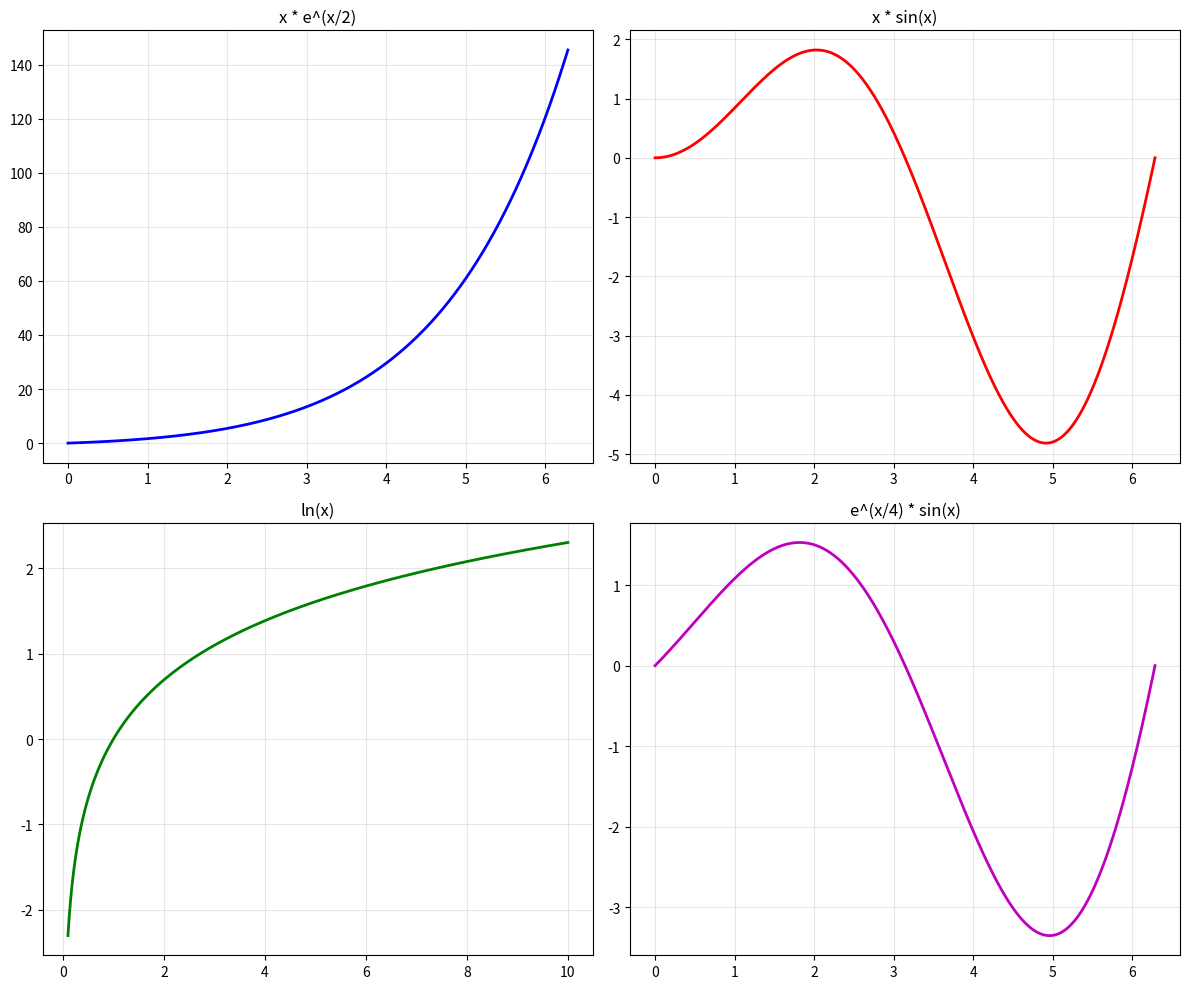

Source code (Python):
# 부분 적분법 (Integration by Parts)
# 실행 방법: python src/calculus/integration_by_parts/integration_by_parts.py

import numpy as np
import matplotlib.pyplot as plt
from scipy import integrate
import sympy as sp

# 부분 적분법 (Integration by Parts)
# integral of u dv = uv - integral of v du

def integration_by_parts_example1():
    """
    예시 1: integral of x*e^x dx
    u = x, dv = e^x dx
    du = dx, v = e^x
    """
    print("=== 예시 1: integral of x*e^x dx ===")
    print("u = x, dv = e^x dx")
    print("du = dx, v = e^x")
    print("integral of x*e^x dx = x*e^x - integral of e^x dx = x*e^x - e^x + C = e^x(x-1) + C")
    
    # sympy로 해석적 계산
    x = sp.Symbol('x')
    expr = x * sp.exp(x)
    integral_result = sp.integrate(expr, x)
    print(f"SymPy 결과: {integral_result}")
    
    # 수치적 검증 (x=1에서)
    x_val = 1
    original = x_val * np.exp(x_val)
    antiderivative = np.exp(x_val) * (x_val - 1)
    
    print(f"x={x_val}일 때:")
    print(f"피적분함수 값: {original:.4f}")
    print(f"원함수 값: {antiderivative:.4f}")

def integration_by_parts_example2():
    """
    예시 2: integral of x*sin(x) dx
    u = x, dv = sin(x) dx
    du = dx, v = -cos(x)
    """
    print("\n=== 예시 2: integral of x*sin(x) dx ===")
    print("u = x, dv = sin(x) dx")
    print("du = dx, v = -cos(x)")
    print("integral of x*sin(x) dx = x*(-cos(x)) - integral of (-cos(x)) dx")
    print("= -x*cos(x) + integral of cos(x) dx = -x*cos(x) + sin(x) + C")
    
    # sympy로 해석적 계산
    x = sp.Symbol('x')
    expr = x * sp.sin(x)
    integral_result = sp.integrate(expr, x)
    print(f"SymPy 결과: {integral_result}")
    
    # 수치적 검증
    x_val = np.pi / 4
    original = x_val * np.sin(x_val)
    antiderivative = -x_val * np.cos(x_val) + np.sin(x_val)
    
    print(f"x={x_val:.4f}일 때:")
    print(f"피적분함수 값: {original:.4f}")
    print(f"원함수 값: {antiderivative:.4f}")

def integration_by_parts_example3():
    """
    예시 3: integral of ln(x) dx (중요한 예시)
    u = ln(x), dv = dx
    du = (1/x) dx, v = x
    """
    print("\n=== 예시 3: integral of ln(x) dx ===")
    print("u = ln(x), dv = dx")
    print("du = (1/x) dx, v = x")
    print("integral of ln(x) dx = x*ln(x) - integral of x*(1/x) dx")
    print("= x*ln(x) - integral of 1 dx = x*ln(x) - x + C = x(ln(x) - 1) + C")
    
    # sympy로 해석적 계산
    x = sp.Symbol('x')
    expr = sp.log(x)
    integral_result = sp.integrate(expr, x)
    print(f"SymPy 결과: {integral_result}")
    
    # 수치적 검증
    x_val = np.e  # e에서 계산
    original = np.log(x_val)
    antiderivative = x_val * (np.log(x_val) - 1)
    
    print(f"x={x_val:.4f}일 때:")
    print(f"피적분함수 값: {original:.4f}")
    print(f"원함수 값: {antiderivative:.4f}")

def integration_by_parts_example4():
    """
    예시 4: integral of x^2*e^x dx (두 번 부분적분)
    첫 번째: u = x^2, dv = e^x dx
    두 번째: u = x, dv = e^x dx
    """
    print("\n=== 예시 4: integral of x^2*e^x dx (두 번 부분적분) ===")
    print("첫 번째 부분적분:")
    print("u = x^2, dv = e^x dx -> du = 2x dx, v = e^x")
    print("integral of x^2*e^x dx = x^2*e^x - integral of 2x*e^x dx")
    
    print("\n두 번째 부분적분 (integral of 2x*e^x dx):")
    print("u = 2x, dv = e^x dx -> du = 2 dx, v = e^x")
    print("integral of 2x*e^x dx = 2x*e^x - integral of 2*e^x dx = 2x*e^x - 2e^x")
    
    print("\n최종 결과:")
    print("integral of x^2*e^x dx = x^2*e^x - (2x*e^x - 2e^x) + C")
    print("= x^2*e^x - 2x*e^x + 2e^x + C = e^x(x^2 - 2x + 2) + C")
    
    # sympy로 해석적 계산
    x = sp.Symbol('x')
    expr = x**2 * sp.exp(x)
    integral_result = sp.integrate(expr, x)
    print(f"SymPy 결과: {integral_result}")
    
    # 수치적 검증
    x_val = 1
    original = x_val**2 * np.exp(x_val)
    antiderivative = np.exp(x_val) * (x_val**2 - 2*x_val + 2)
    
    print(f"x={x_val}일 때:")
    print(f"피적분함수 값: {original:.4f}")
    print(f"원함수 값: {antiderivative:.4f}")

def liate_rule():
    """
    LIATE 규칙 설명
    L - Logarithmic (로그함수)
    I - Inverse trigonometric (역삼각함수) 
    A - Algebraic (다항함수)
    T - Trigonometric (삼각함수)
    E - Exponential (지수함수)
    """
    print("\n=== LIATE 규칙 ===")
    print("부분적분에서 u를 선택하는 우선순위:")
    
    liate_order = [
        ("L", "Logarithmic", "ln(x), log(x)"),
        ("I", "Inverse trigonometric", "arcsin(x), arccos(x), arctan(x)"),
        ("A", "Algebraic", "x, x^2, x^3, ..."),
        ("T", "Trigonometric", "sin(x), cos(x), tan(x)"),
        ("E", "Exponential", "e^x, a^x")
    ]
    
    for letter, name, examples in liate_order:
        print(f"{letter} - {name}: {examples}")
    
    print("\n앞에 있는 것일수록 u로 선택하기 좋습니다!")

def definite_integral_by_parts():
    """
    정적분에서의 부분적분법
    예시: integral from 1 to e of ln(x) dx
    """
    print("\n=== 정적분에서의 부분적분법 ===")
    print("integral from 1 to e of ln(x) dx")
    print("= [x(ln(x) - 1)] from 1 to e")
    print("= e(ln(e) - 1) - 1(ln(1) - 1)")
    print("= e(1 - 1) - 1(0 - 1)")
    print("= 0 - (-1) = 1")
    
    result = 1
    print(f"해석적 결과: {result}")
    
    # scipy로 수치적 검증
    def f(x):
        return np.log(x)
    
    numerical_result, error = integrate.quad(f, 1, np.e)
    print(f"수치적 검증: {numerical_result:.6f}")
    print(f"오차: {abs(result - numerical_result):.8f}")

def cyclic_integration():
    """
    순환 적분 (Cyclic Integration)
    예시: integral of e^x * sin(x) dx
    """
    print("\n=== 순환 적분 예시 ===")
    print("integral of e^x * sin(x) dx")
    print("I = integral of e^x * sin(x) dx 라고 하자")
    
    print("\n첫 번째 부분적분:")
    print("u = sin(x), dv = e^x dx -> du = cos(x) dx, v = e^x")
    print("I = e^x * sin(x) - integral of e^x * cos(x) dx")
    
    print("\n두 번째 부분적분 (integral of e^x * cos(x) dx):")
    print("u = cos(x), dv = e^x dx -> du = -sin(x) dx, v = e^x")
    print("integral of e^x * cos(x) dx = e^x * cos(x) - integral of e^x * (-sin(x)) dx")
    print("= e^x * cos(x) + integral of e^x * sin(x) dx = e^x * cos(x) + I")
    
    print("\n원래 식에 대입:")
    print("I = e^x * sin(x) - (e^x * cos(x) + I)")
    print("I = e^x * sin(x) - e^x * cos(x) - I")
    print("2I = e^x * sin(x) - e^x * cos(x)")
    print("I = (e^x/2)(sin(x) - cos(x)) + C")
    
    # sympy로 확인
    x = sp.Symbol('x')
    expr = sp.exp(x) * sp.sin(x)
    integral_result = sp.integrate(expr, x)
    print(f"SymPy 확인: {integral_result}")

def plot_integration_by_parts_examples():
    """부분적분 예시들의 그래프"""
    x = np.linspace(0, 2*np.pi, 1000)
    
    fig, axes = plt.subplots(2, 2, figsize=(12, 10))
    
    # x * e^x
    y1 = x * np.exp(x/2)  # 너무 크지 않게 조정
    axes[0,0].plot(x, y1, 'b-', linewidth=2)
    axes[0,0].set_title('x * e^(x/2)')
    axes[0,0].grid(True, alpha=0.3)
    
    # x * sin(x)
    y2 = x * np.sin(x)
    axes[0,1].plot(x, y2, 'r-', linewidth=2)
    axes[0,1].set_title('x * sin(x)')
    axes[0,1].grid(True, alpha=0.3)
    
    # ln(x) (x > 0)
    x_ln = np.linspace(0.1, 10, 1000)
    y3 = np.log(x_ln)
    axes[1,0].plot(x_ln, y3, 'g-', linewidth=2)
    axes[1,0].set_title('ln(x)')
    axes[1,0].grid(True, alpha=0.3)
    
    # e^x * sin(x)
    y4 = np.exp(x/4) * np.sin(x)  # 너무 크지 않게 조정
    axes[1,1].plot(x, y4, 'm-', linewidth=2)
    axes[1,1].set_title('e^(x/4) * sin(x)')
    axes[1,1].grid(True, alpha=0.3)
    
    plt.tight_layout()
    plt.show()

def run_integration_by_parts_examples():
    """모든 예시 실행"""
    print("=== 부분 적분법 (Integration by Parts) ===\n")
    integration_by_parts_example1()
    integration_by_parts_example2()
    integration_by_parts_example3()
    integration_by_parts_example4()
    liate_rule()
    definite_integral_by_parts()
    cyclic_integration()
    
    # 그래프 그리기 (선택적)
    try:
        plot_integration_by_parts_examples()
    except:
        print("그래프를 표시할 수 없습니다. matplotlib 설정을 확인하세요.")

if __name__ == "__main__":
    run_integration_by_parts_examples()
